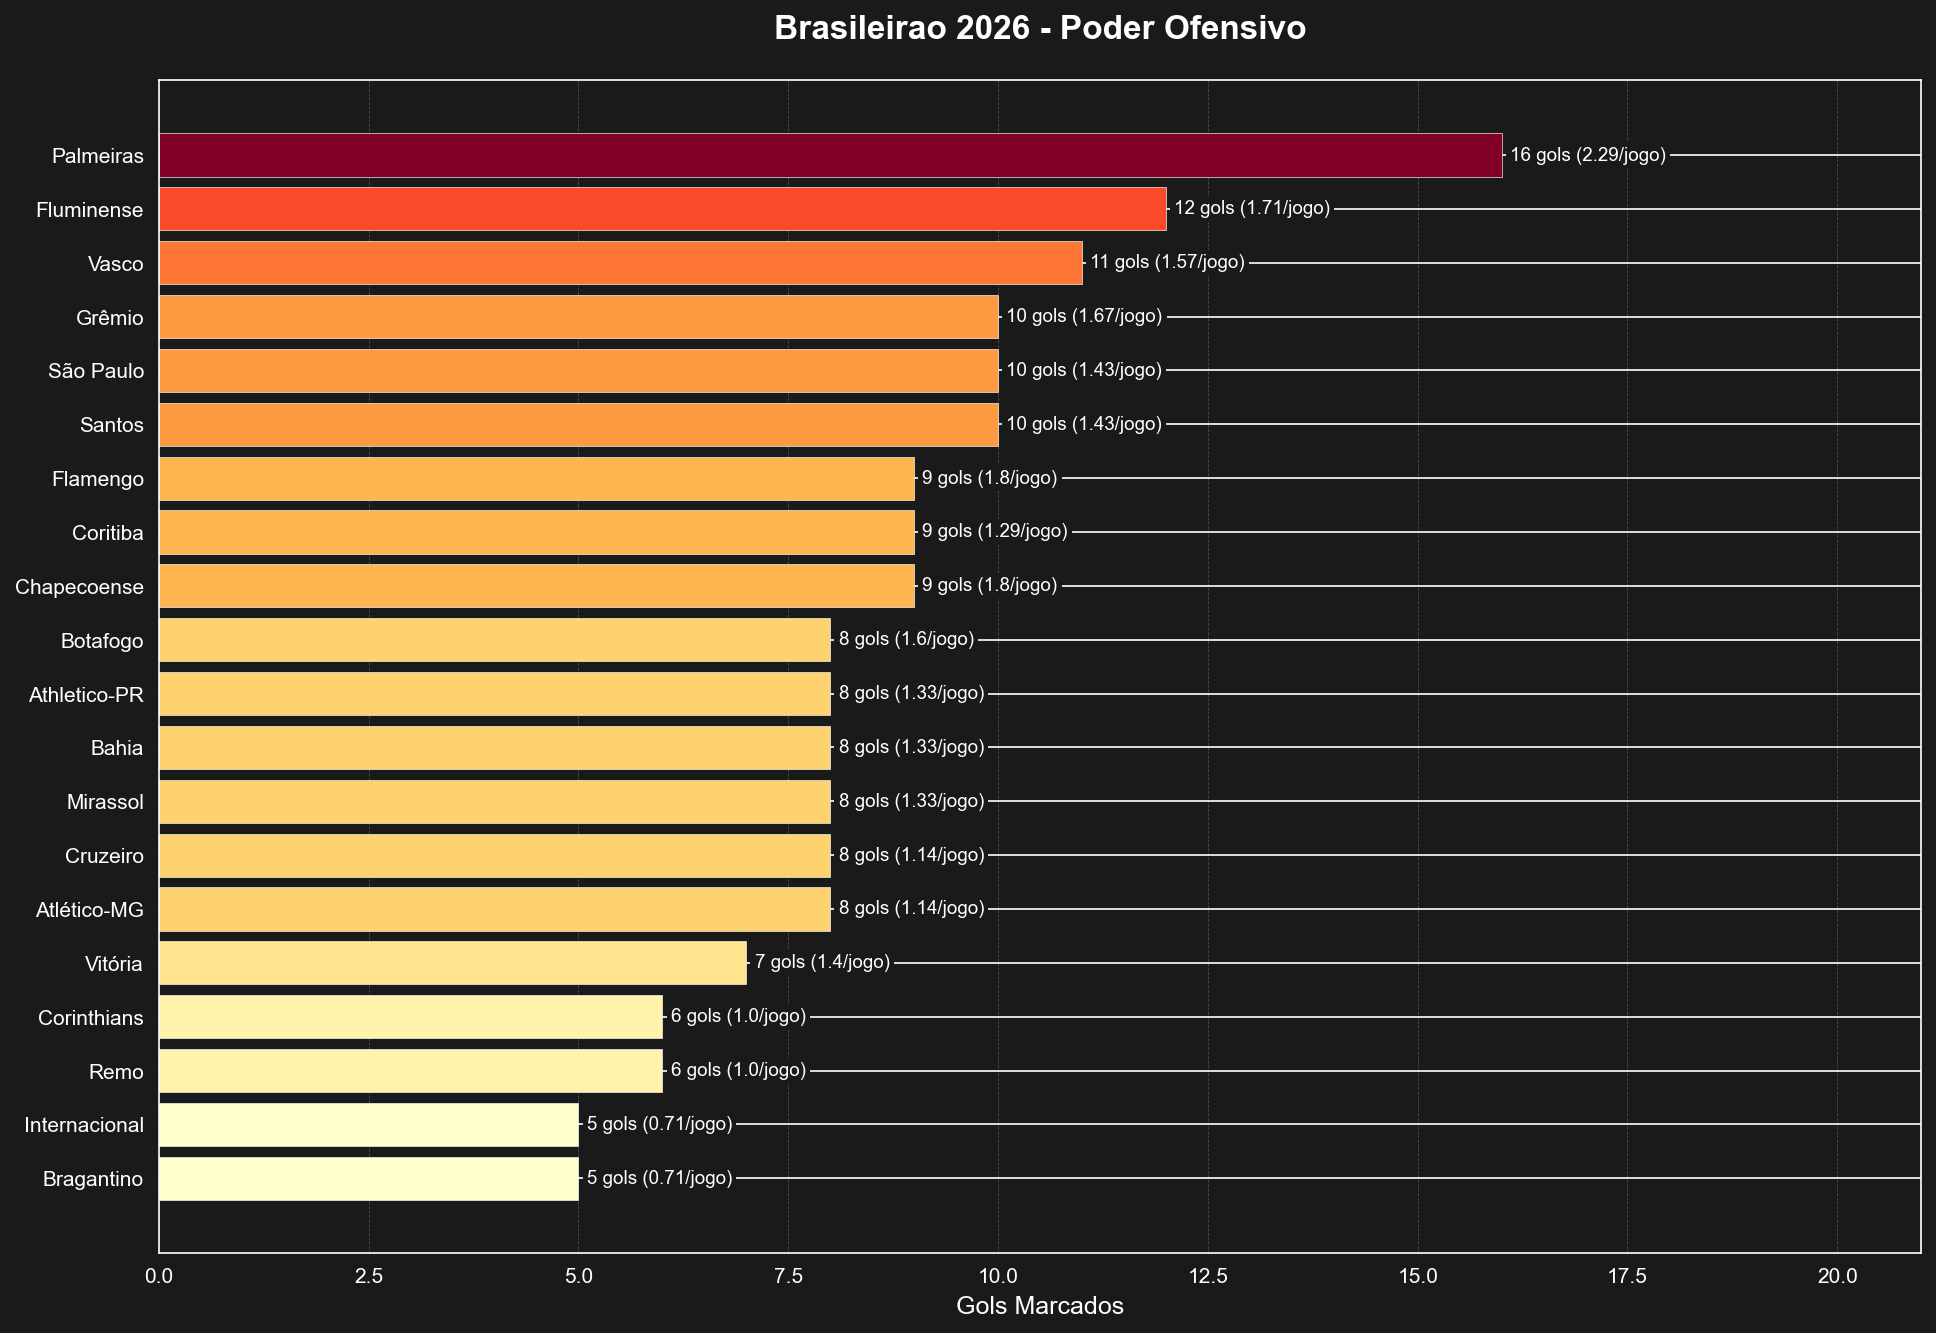

The table this chart was drawn from, first rows:
time_popular, jogos, gols_marcados, media_gols
Palmeiras, 7, 16.0, 2.29
Fluminense, 7, 12.0, 1.71
Vasco, 7, 11.0, 1.57
São Paulo, 7, 10.0, 1.43
Grêmio, 6, 10.0, 1.67
Santos, 7, 10.0, 1.43
Chapecoense, 5, 9.0, 1.8
Coritiba, 7, 9.0, 1.29
Flamengo, 5, 9.0, 1.8
Bahia, 6, 8.0, 1.33
Atlético-MG, 7, 8.0, 1.14
Athletico-PR, 6, 8.0, 1.33
Cruzeiro, 7, 8.0, 1.14
Botafogo, 5, 8.0, 1.6
Mirassol, 6, 8.0, 1.33
Vitória, 5, 7.0, 1.4
Remo, 6, 6.0, 1.0
Corinthians, 6, 6.0, 1.0
Bragantino, 7, 5.0, 0.71
Internacional, 7, 5.0, 0.71
